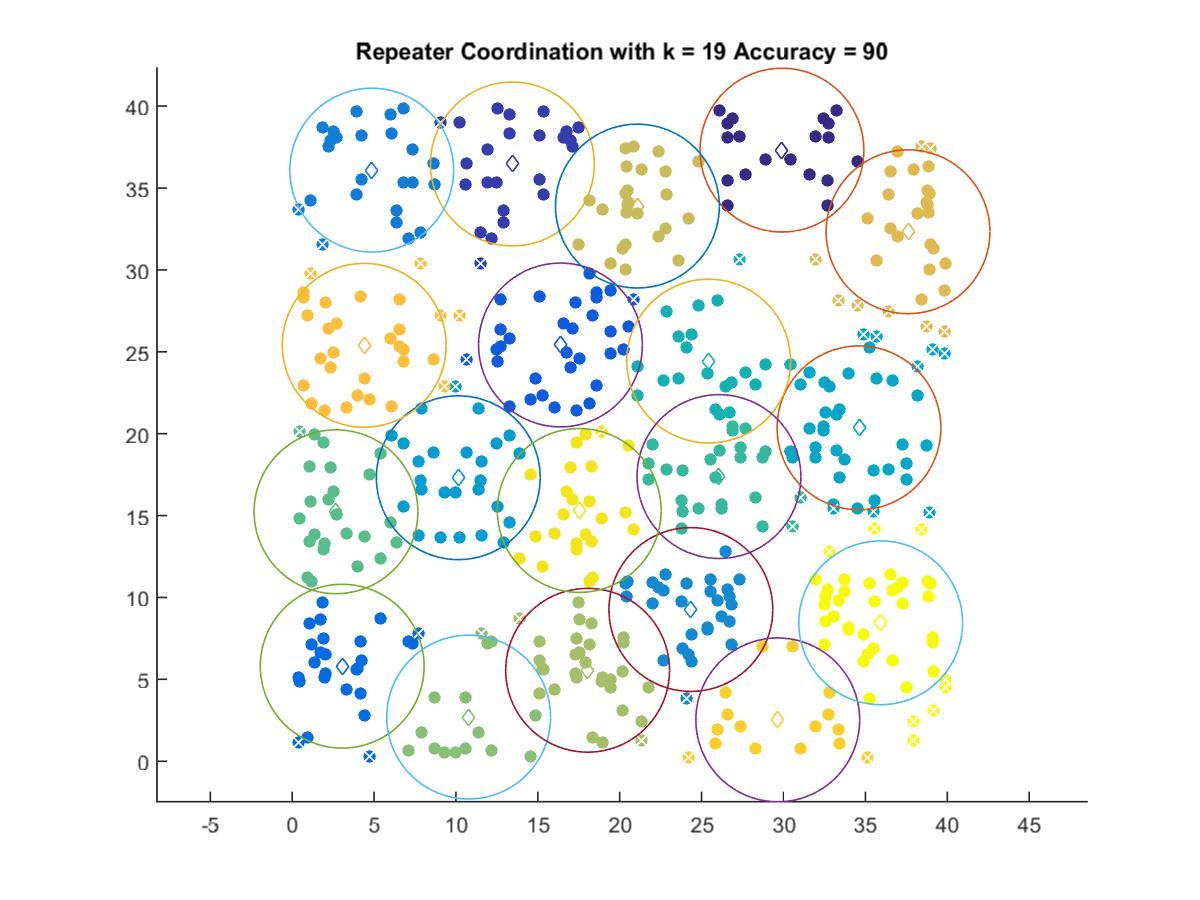

Data behind this chart, as committed beside it:
29.904, 37.312
13.45, 36.47
16.38, 25.42
3.055, 5.804
4.86, 36.09
24.34, 9.265
10.14, 17.31
34.61, 20.36
25.43, 24.43
26.06, 17.38
2.676, 15.23
10.78, 2.699
18.04, 5.555
21.08, 33.9
37.6, 32.33
4.4, 25.4
29.65, 2.528
17.53, 15.31
35.93, 8.453
